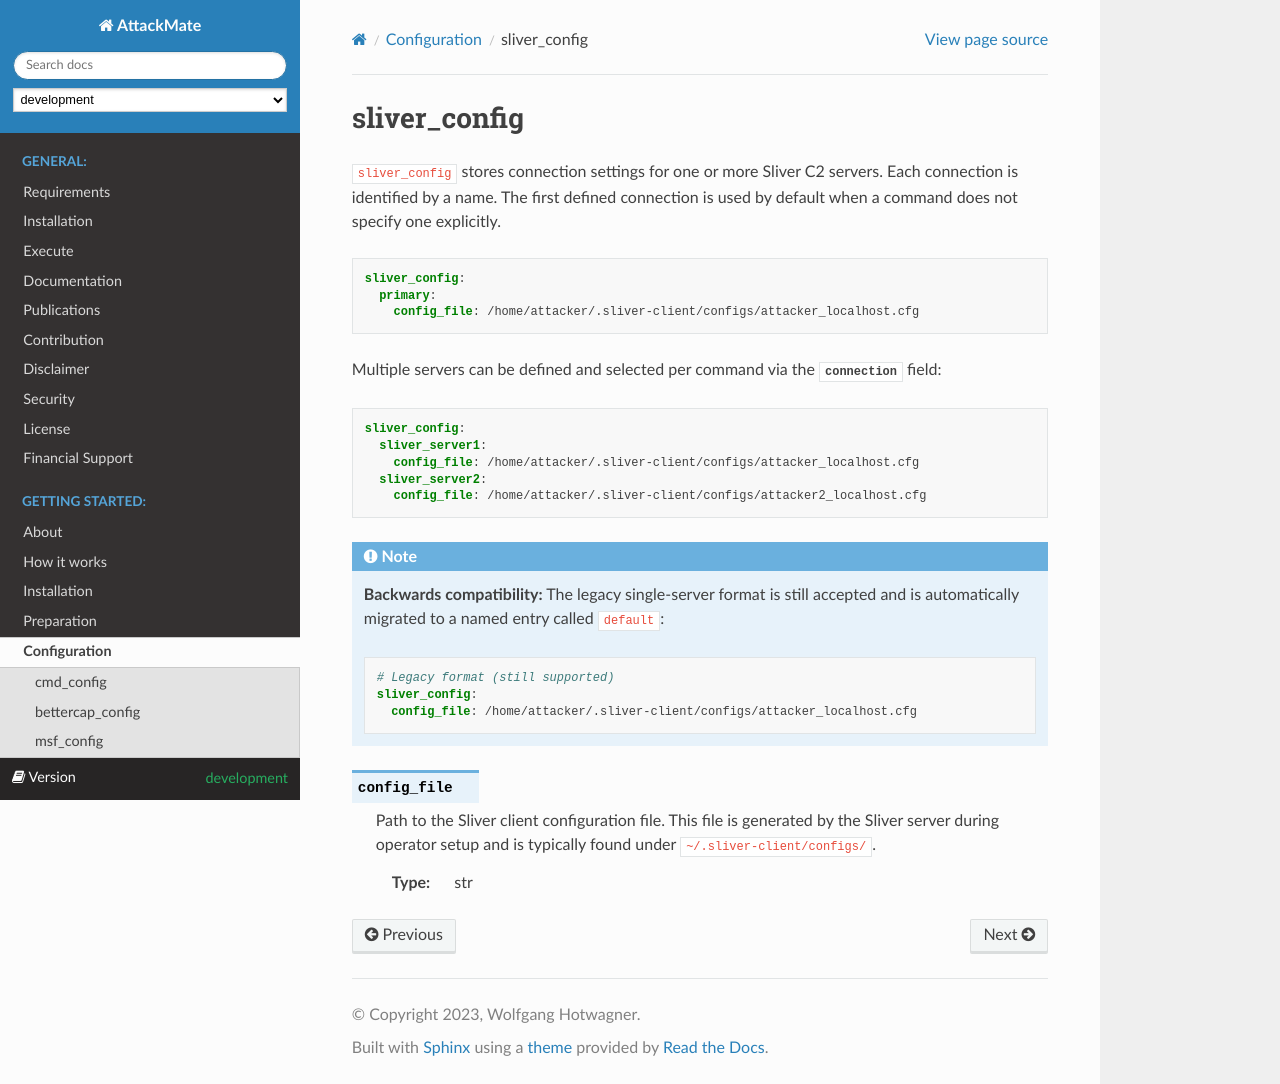

repository: ait-testbed/attackmate · page: development/configuration/sliver_config.html · generator: sphinx

.. _sliver_config:

=============
sliver_config
=============

``sliver_config`` stores connection settings for one or more Sliver C2 servers.
Each connection is identified by a name. The first defined connection is used by
default when a command does not specify one explicitly.

.. code-block:: yaml

   sliver_config:
     primary:
       config_file: /home/attacker/.sliver-client/configs/attacker_localhost.cfg

Multiple servers can be defined and selected per command via the :confval:`connection` field:

.. code-block:: yaml

   sliver_config:
     sliver_server1:
       config_file: /home/attacker/.sliver-client/configs/attacker_localhost.cfg
     sliver_server2:
       config_file: /home/attacker/.sliver-client/configs/attacker2_localhost.cfg

.. note::

   **Backwards compatibility:** The legacy single-server format is still accepted and is
   automatically migrated to a named entry called ``default``:

   .. code-block:: yaml

      # Legacy format (still supported)
      sliver_config:
        config_file: /home/attacker/.sliver-client/configs/attacker_localhost.cfg


.. confval:: config_file

   Path to the Sliver client configuration file. This file is generated by the Sliver
   server during operator setup and is typically found under
   ``~/.sliver-client/configs/``.

   :type: str
